Photos from the image-classification dataset "diseases" in the GitHub repository RobertMercieca/Dissertation. Its 9 classes are: apple apple scab, apple cedar apple rust, apple healthy, grape black rot, grape esca black measles, grape healthy, potato early blight, potato late blight, potato healthy.

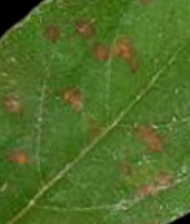
Label: apple cedar apple rust

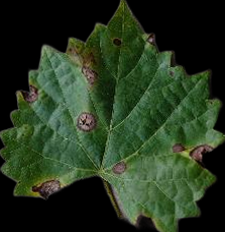
Label: grape black rot

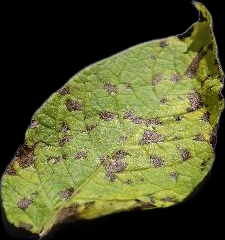
Label: potato early blight

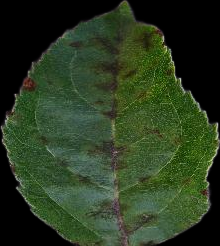
Label: apple apple scab

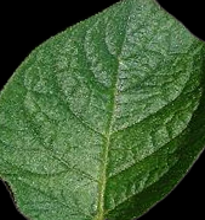
Label: potato healthy

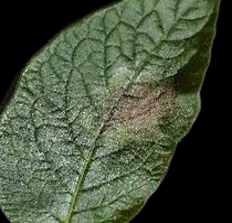
Label: potato late blight
